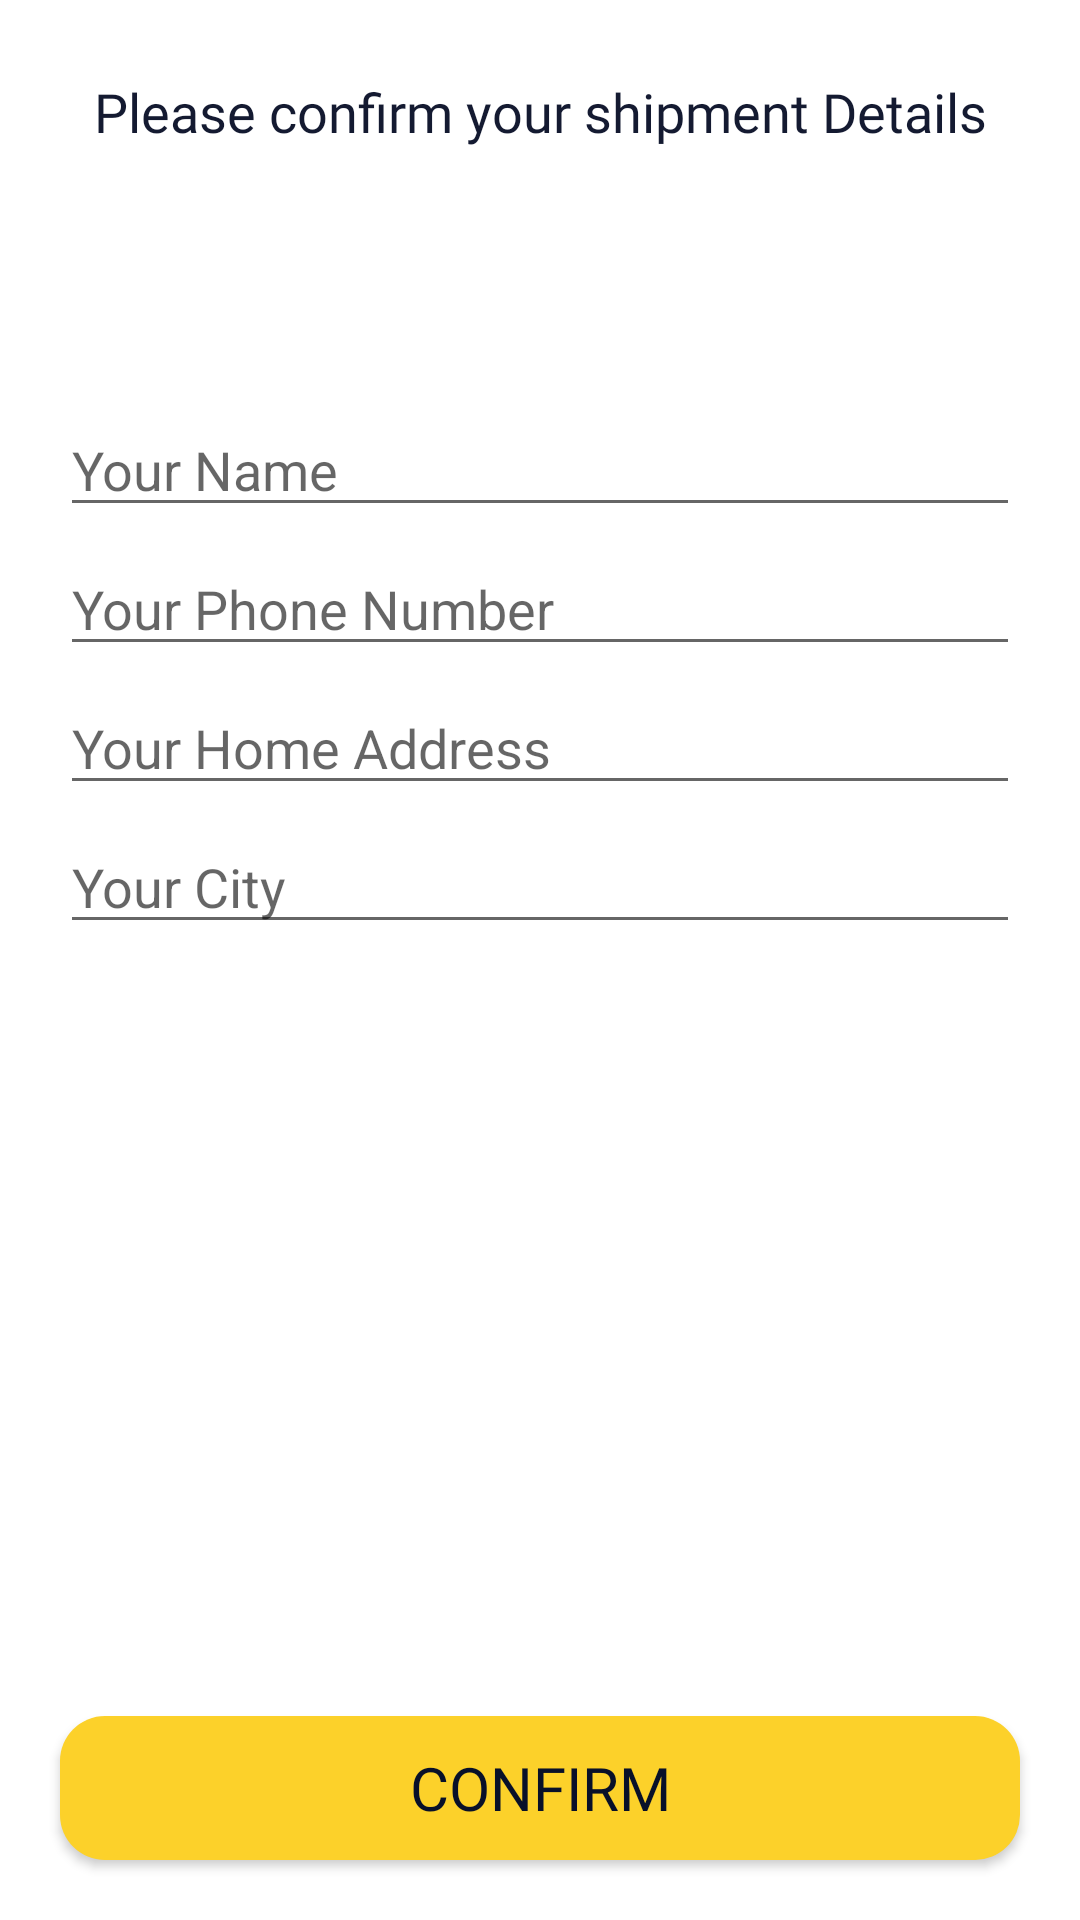

Produce the Android XML layout that renders to this screen, including the resource entries it uses.
<!-- AndroidManifest.xml: application theme Theme.ECommerce -->
<!-- res/layout/activity_confirm_final_order.xml -->
<?xml version="1.0" encoding="utf-8"?>
<RelativeLayout xmlns:android="http://schemas.android.com/apk/res/android"
    xmlns:app="http://schemas.android.com/apk/res-auto"
    xmlns:tools="http://schemas.android.com/tools"
    android:layout_width="match_parent"
    android:layout_height="match_parent"
    tools:context=".activity.ConfirmFinalOrderActivity">
    <TextView
        android:layout_width="match_parent"
        android:layout_height="wrap_content"
        android:id="@+id/txt"
        android:text="Please confirm your shipment Details"
        android:textSize="18dp"
        android:textColor="@color/color1"
        android:layout_margin="25dp"
        android:textAlignment="center"
        android:fontFamily="@font/bold"/>
    <EditText
        android:id="@+id/shipment_name"
        android:layout_width="match_parent"
        android:layout_height="wrap_content"
        android:layout_below="@+id/txt"
        android:layout_marginTop="60dp"
        android:layout_marginLeft="20dp"
        android:layout_marginRight="20dp"
        android:hint="Your Name"
        />
    <EditText
        android:id="@+id/shipment_number"
        android:layout_width="match_parent"
        android:layout_height="wrap_content"
        android:layout_below="@+id/shipment_name"
        android:layout_marginTop="5dp"
        android:layout_marginLeft="20dp"
        android:layout_marginRight="20dp"
        android:inputType="number"
        android:hint="Your Phone Number"
        />
    <EditText
        android:id="@+id/shipment_address"
        android:layout_width="match_parent"
        android:layout_height="wrap_content"
        android:layout_below="@+id/shipment_number"
        android:layout_marginTop="5dp"
        android:layout_marginLeft="20dp"
        android:layout_marginRight="20dp"
        android:hint="Your Home Address"
        />
    <EditText
        android:id="@+id/shipment_city"
        android:layout_width="match_parent"
        android:layout_height="wrap_content"
        android:layout_below="@+id/shipment_address"
        android:layout_marginTop="5dp"
        android:layout_marginLeft="20dp"
        android:layout_marginRight="20dp"
        android:hint="Your City "
        />
    <androidx.appcompat.widget.AppCompatButton
        android:id="@+id/confirm_final_order_btn"
        android:layout_width="match_parent"
        android:layout_height="wrap_content"
        android:layout_alignParentBottom="true"
        android:layout_margin="20dp"
        android:text="Confirm"
        android:fontFamily="@font/bold"
        android:textSize="20dp"
        android:textColor="@color/colord2"
        android:background="@drawable/buttonshape"
        />

</RelativeLayout>
<!-- resources referenced by this layout -->
<resources>
  <color name="color1">#141A31</color>
  <color name="colord2">#081029</color>
  <!-- drawable buttonshape (drawable) -->
  <?xml version="1.0" encoding="utf-8"?>
  <shape xmlns:android="http://schemas.android.com/apk/res/android">
      <solid android:color="@color/colorTextOther"/>
      <corners android:radius="15dp"/>
  </shape>
  <style name="Theme.ECommerce" parent="Theme.MaterialComponents.DayNight.NoActionBar">
  
          
  
          
      </style>
  <color name="colorTextOther">#FCD12A</color>
</resources>
